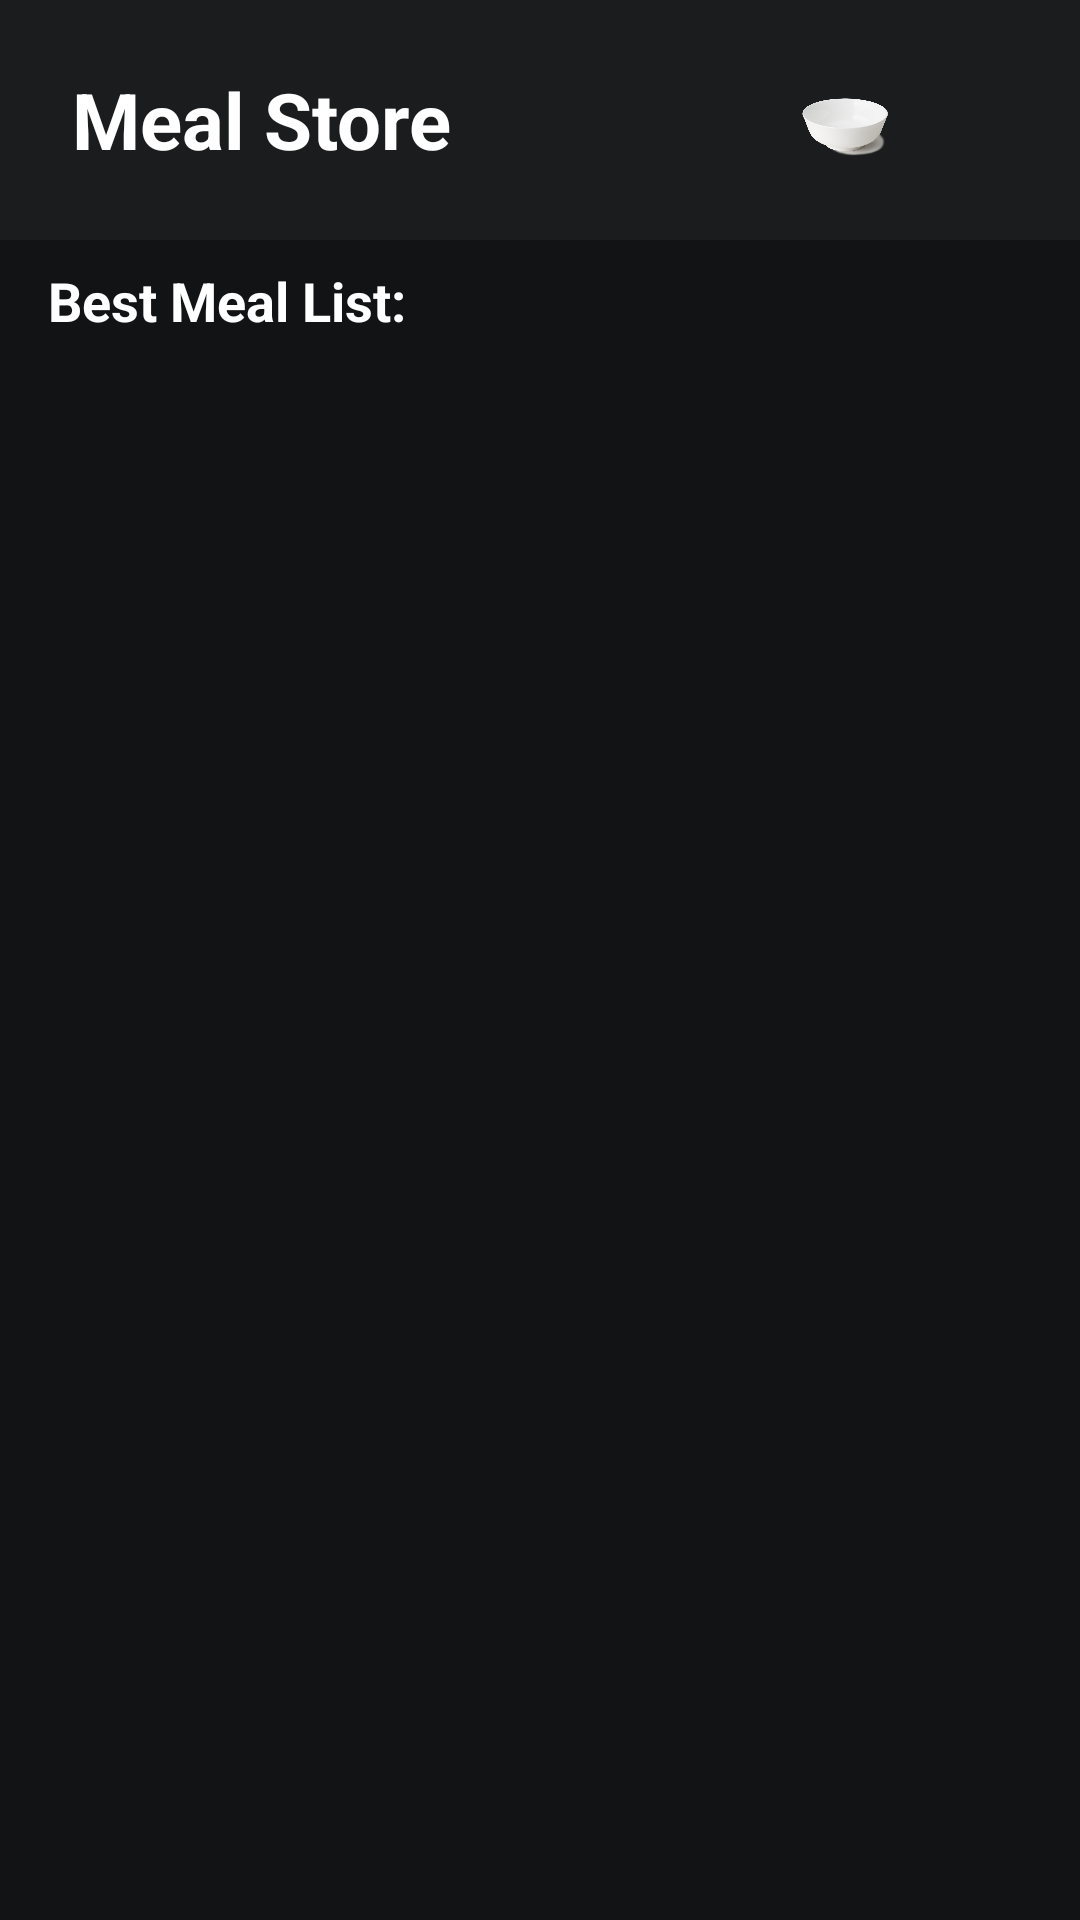

This screen was rendered from an Android layout file. Write that file and the resources it references.
<!-- AndroidManifest.xml: application theme Theme.Ilhamsetyabudi_mealdb -->
<!-- res/layout/activity_main.xml -->
<?xml version="1.0" encoding="utf-8"?>
<androidx.constraintlayout.widget.ConstraintLayout xmlns:android="http://schemas.android.com/apk/res/android"
    xmlns:app="http://schemas.android.com/apk/res-auto"
    xmlns:tools="http://schemas.android.com/tools"
    android:layout_width="match_parent"
    android:layout_height="match_parent"
    android:background="@color/black_background"
    tools:context=".ui.MainActivity">

    <RelativeLayout
        android:id="@+id/appbar_section"
        android:layout_width="match_parent"
        android:layout_height="80dp"
        android:background="@color/light_black"
        android:paddingHorizontal="16dp"
        app:layout_constraintEnd_toEndOf="parent"
        app:layout_constraintHorizontal_bias="0.5"
        app:layout_constraintStart_toStartOf="parent"
        app:layout_constraintTop_toTopOf="parent">

        <TextView
            android:layout_width="wrap_content"
            android:layout_height="wrap_content"
            android:layout_centerVertical="true"
            android:layout_marginStart="8dp"
            android:text="@string/app_name"
            android:textColor="@color/white"
            android:textSize="26sp"
            android:textStyle="bold"
            tools:ignore="RelativeOverlap" />

        <ImageView
            android:layout_width="36dp"
            android:layout_height="36dp"
            android:layout_centerVertical="true"
            android:layout_marginEnd="8dp"
            android:layout_toStartOf="@id/favorite_icon"
            android:contentDescription="@string/logo_user"
            android:src="@drawable/plate" />

        <ImageView
            android:id="@+id/favorite_icon"
            android:layout_width="36dp"
            android:layout_height="36dp"
            android:layout_alignParentEnd="true"
            android:layout_centerVertical="true"
            android:contentDescription="@string/favorite_list"
            android:padding="5dp"
            android:src="@drawable/favorite_add"
            app:tint="@color/pink_heart" />

    </RelativeLayout>

    <TextView
        android:id="@+id/best_meal_list"
        android:layout_width="wrap_content"
        android:layout_height="wrap_content"
        android:layout_marginStart="16dp"
        android:layout_marginTop="8dp"
        android:text="@string/best_meal_list"
        android:textColor="@color/white"
        android:textSize="18sp"
        android:textStyle="bold"
        app:layout_constraintStart_toStartOf="parent"
        app:layout_constraintTop_toBottomOf="@+id/appbar_section" />


    <androidx.recyclerview.widget.RecyclerView
        android:id="@+id/rv_meal"
        android:layout_width="match_parent"
        android:layout_height="wrap_content"
        android:layout_marginTop="8dp"
        android:orientation="horizontal"
        android:paddingHorizontal="12dp"
        app:layout_constraintEnd_toEndOf="parent"
        app:layout_constraintHorizontal_bias="0.5"
        app:layout_constraintStart_toStartOf="parent"
        app:layout_constraintTop_toBottomOf="@+id/best_meal_list"
        tools:listitem="@layout/meal_row_layout" />

    <ProgressBar
        android:id="@+id/progressBar"
        android:layout_width="match_parent"
        android:layout_height="wrap_content"
        android:layout_centerInParent="true"
        android:visibility="invisible"
        app:layout_constraintBottom_toBottomOf="parent"
        app:layout_constraintEnd_toEndOf="parent"
        app:layout_constraintHorizontal_bias="0.5"
        app:layout_constraintStart_toStartOf="parent"
        app:layout_constraintTop_toTopOf="parent"
        app:layout_constraintVertical_bias="0.5" />

    <ImageView
        android:id="@+id/error_icon"
        android:layout_width="64dp"
        android:layout_height="64dp"
        android:contentDescription="@string/warning"
        android:src="@drawable/warning"
        android:visibility="invisible"
        app:layout_constraintBottom_toBottomOf="parent"
        app:layout_constraintEnd_toEndOf="parent"
        app:layout_constraintHorizontal_bias="0.5"
        app:layout_constraintStart_toStartOf="parent"
        app:layout_constraintTop_toTopOf="parent"
        app:layout_constraintVertical_bias="0.53"
        app:tint="@color/light_red" />

    <TextView
        android:id="@+id/error_text"
        android:layout_width="match_parent"
        android:layout_height="wrap_content"
        android:layout_centerInParent="true"
        android:text="@string/failed_to_fetch_data"
        android:textAlignment="center"
        android:textColor="@color/light_red"
        android:textSize="16sp"
        android:visibility="invisible"
        app:layout_constraintBottom_toBottomOf="parent"
        app:layout_constraintEnd_toEndOf="parent"
        app:layout_constraintHorizontal_bias="0.0"
        app:layout_constraintStart_toStartOf="parent"
        app:layout_constraintTop_toBottomOf="@+id/error_icon"
        app:layout_constraintVertical_bias="0" />

</androidx.constraintlayout.widget.ConstraintLayout>
<!-- res/layout/meal_row_layout.xml (included above) -->
<?xml version="1.0" encoding="utf-8"?>
<layout xmlns:android="http://schemas.android.com/apk/res/android"
    xmlns:app="http://schemas.android.com/apk/res-auto"
    xmlns:card_view="http://schemas.android.com/apk/res-auto"
    xmlns:tools="http://schemas.android.com/tools">

    <data>

        <variable
            name="data"
            type="com.bootcamp.ilhamsetyabudi_mealdb.data.network.model.MealsItems" />
    </data>

    <androidx.cardview.widget.CardView
        android:id="@+id/card_meals"
        android:layout_width="match_parent"
        android:layout_height="wrap_content"
        android:layout_marginBottom="10dp"
        android:backgroundTint="@color/light_black"
        android:elevation="10dp"
        android:orientation="horizontal"
        card_view:cardCornerRadius="14dp"
        card_view:cardElevation="10dp"
        card_view:cardMaxElevation="1dp">

        <RelativeLayout
            android:layout_width="match_parent"
            android:layout_height="match_parent">

            <ImageView
                android:id="@+id/iv_meal"
                loadImageFromUrl="@{data.strMealThumb}"
                android:layout_width="100dp"
                android:layout_height="100dp"
                android:contentDescription="@string/image_meal"
                android:scaleType="fitXY"
                android:src="@mipmap/ic_launcher" />

            <RelativeLayout
                android:layout_width="wrap_content"
                android:layout_height="wrap_content"
                android:layout_centerVertical="true"
                android:layout_toEndOf="@id/iv_meal">

                <TextView
                    android:id="@+id/meal_name"
                    android:layout_width="wrap_content"
                    android:layout_height="wrap_content"
                    android:layout_marginStart="16dp"
                    android:layout_marginTop="5dp"
                    android:layout_marginEnd="4dp"
                    android:maxLines="2"
                    android:text="@{data.strMeal}"
                    android:textColor="@color/white"
                    android:textSize="17sp"
                    android:textStyle="bold"
                    tools:text="@string/meal_name" />

                <TextView
                    android:id="@+id/id"
                    android:layout_width="wrap_content"
                    android:layout_height="wrap_content"
                    android:layout_below="@id/meal_name"
                    android:layout_marginStart="16dp"
                    android:ellipsize="end"
                    android:maxLines="1"
                    android:text="@{data.idMeal}"
                    android:textColor="@color/light_gray"
                    android:textSize="12sp"
                    tools:text="@string/meal_id" />
            </RelativeLayout>

        </RelativeLayout>

    </androidx.cardview.widget.CardView>
</layout>
<!-- resources referenced by this layout -->
<resources>
  <color name="black_background">#111315</color>
  <color name="light_black">#1a1c1e</color>
  <color name="light_gray">#84878e</color>
  <color name="light_red">#e84118</color>
  <color name="pink_heart">#e54567</color>
  <color name="white">#FFFFFFFF</color>
  <!-- drawable plate: png bitmap (drawable, 133808 bytes) -->
  <string name="app_name">Meal Store</string>
  <string name="best_meal_list">Best Meal List:</string>
  <string name="failed_to_fetch_data">Failed to fetch data</string>
  <string name="favorite_list">favorite list</string>
  <string name="image_meal">Image Meal</string>
  <string name="logo_user">logo user</string>
  <string name="meal_id">meal Id</string>
  <string name="meal_name">Meal Name</string>
  <string name="warning">warning</string>
  <style name="Theme.Ilhamsetyabudi_mealdb" parent="Theme.MaterialComponents.DayNight.DarkActionBar">
          
          <item name="colorPrimary">@color/purple_500</item>
          <item name="colorPrimaryVariant">@color/purple_700</item>
          <item name="colorOnPrimary">@color/white</item>
          
          <item name="colorSecondary">@color/teal_200</item>
          <item name="colorSecondaryVariant">@color/teal_700</item>
          <item name="colorOnSecondary">@color/black</item>
          
          <item name="android:statusBarColor">?attr/colorPrimaryVariant</item>
          
      </style>
  <color name="purple_500">#FF6200EE</color>
  <color name="purple_700">#FF3700B3</color>
  <color name="teal_200">#FF03DAC5</color>
  <color name="teal_700">#FF018786</color>
  <color name="black">#FF000000</color>
</resources>
